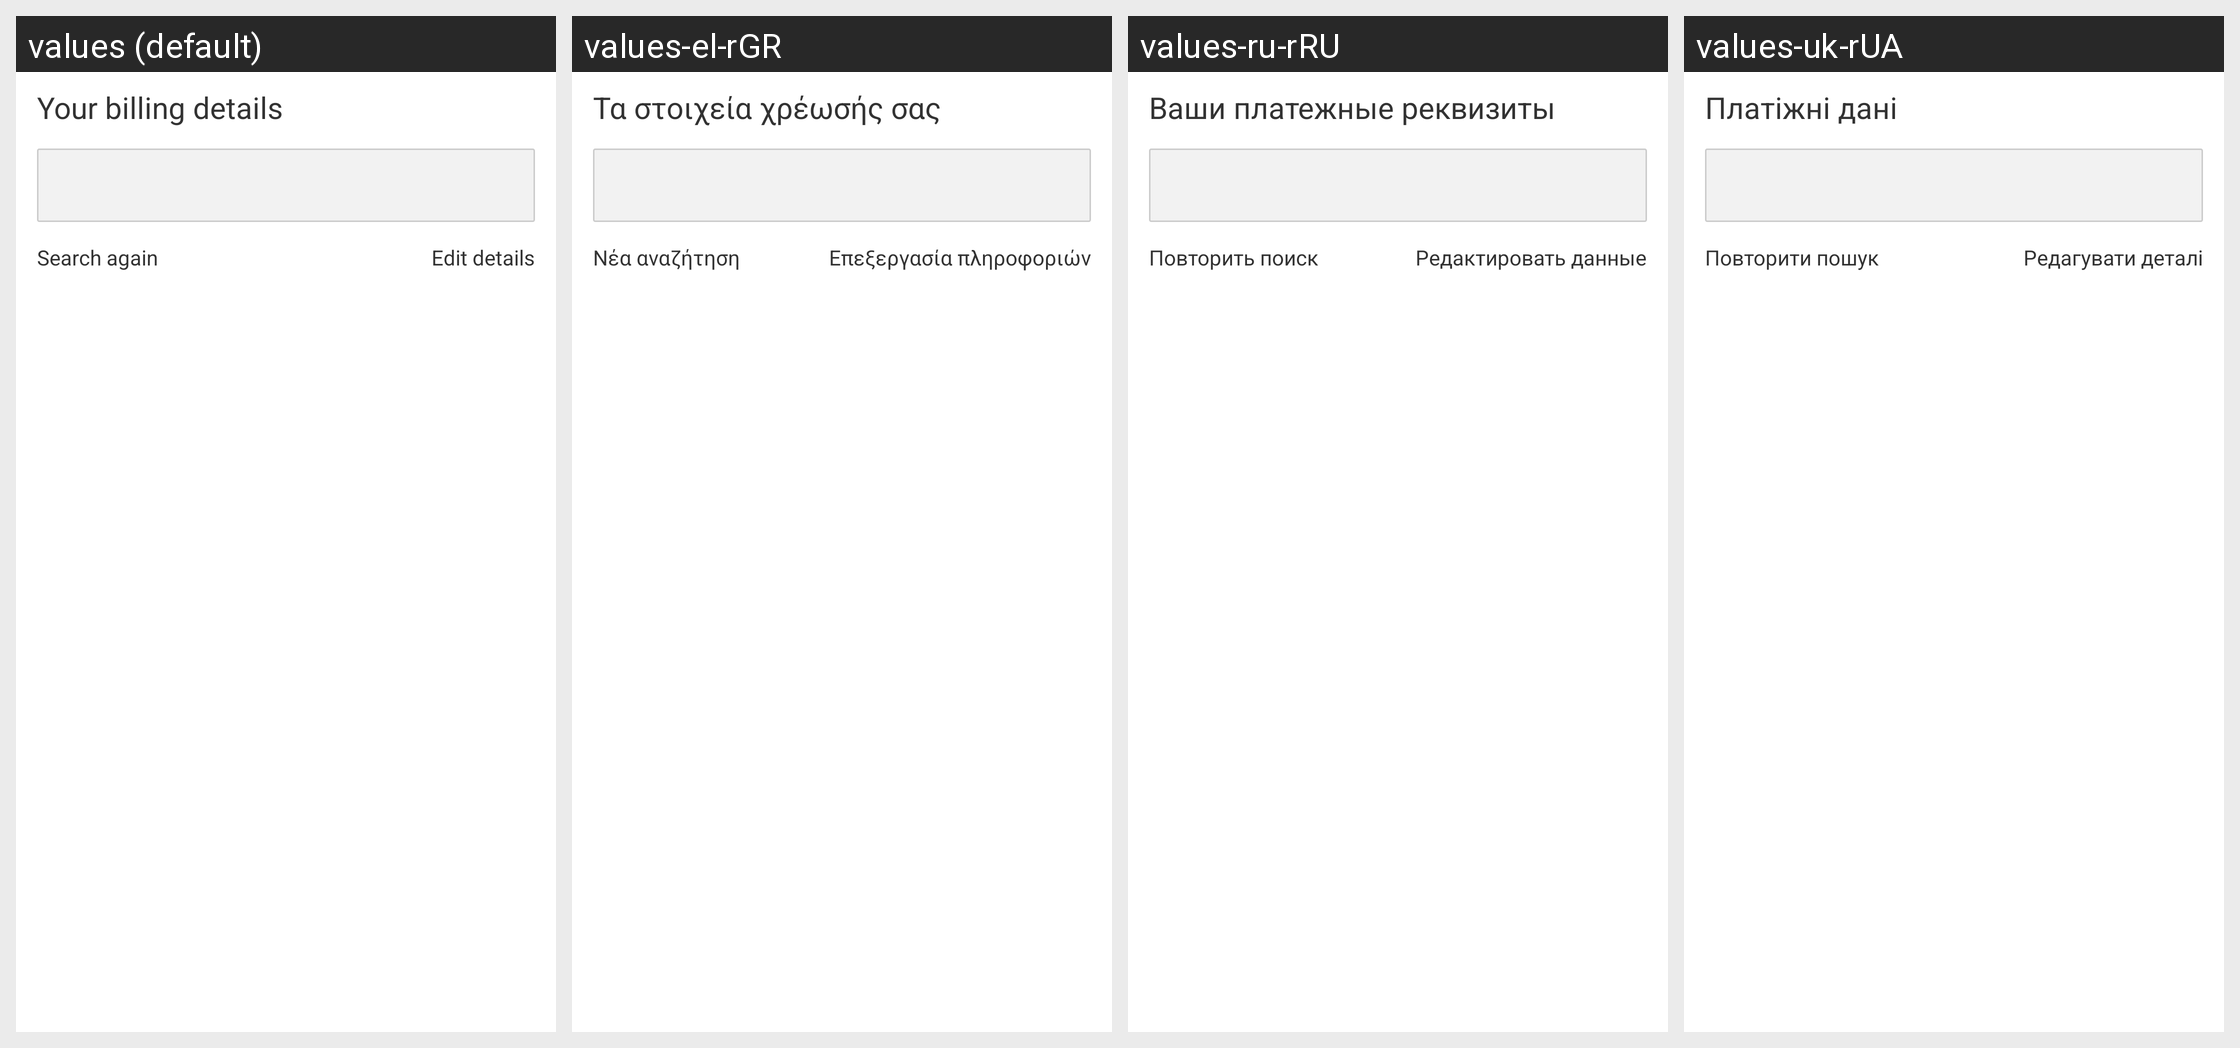

Translations of the strings shown on this Android screen, per locale in the grid:
Android screen res/layout/afterpay_search_result_section.xml rendered under 4 locales, left to right: values (default), values-el-rGR, values-ru-rRU, values-uk-rUA. Device: Nexus 5 (rendered at 1080×1920; each locale shown at half size, 540×960, under a caption strip naming it); theme AppTheme.
Other locales in the repository, not shown: values-ar-rEG, values-cs-rCZ, values-da-rDK, values-de-rAT, values-de-rBE, values-de-rCH, values-de-rDE, values-en-rAU, values-en-rCA, values-en-rGB, values-en-rIE, values-en-rNZ, values-en-rUS, values-es-rAR, values-es-rCO, values-es-rES, values-es-rMX, values-et-rEE, values-fa-rIR, values-fi-rFI, values-fr-rBE, values-fr-rCA, values-fr-rFR, values-he-rIL, values-hi-rIN, values-hr-rHR, values-hu-rHU, values-it-rCH, values-it-rIT, values-ja-rJP, values-ko-rKR, values-lt-rLT, values-lv-rLV, values-ms-rMY, values-nb-rNO, values-nl-rBE, values-nl-rNL, values-pl-rPL, values-pt-rBR, values-pt-rPT, values-ro-rRO, values-sk-rSK, values-sl-rSI, values-sv-rSE, values-sw-rKE, values-th-rTH, values-tr-rTR, values-ur-rPK, values-vi-rVN, values-zh-rCN, values-zh-rHK.
Strings drawn on this screen, with the default value and each locale's value (text and hints the layout hard-codes, and strings that could not be matched under every locale, appear in the picture but are not listed):

gc.app.paymentProductDetails.searchConsumer.label
  values: Your billing details
  values-el-rGR: Τα στοιχεία χρέωσής σας
  values-ru-rRU: Ваши платежные реквизиты
  values-uk-rUA: Платіжні дані

gc.app.paymentProductDetails.searchConsumer.buttons.searchAgain
  values: Search again
  values-el-rGR: Νέα αναζήτηση
  values-ru-rRU: Повторить поиск
  values-uk-rUA: Повторити пошук

gc.app.paymentProductDetails.searchConsumer.buttons.editInformation
  values: Edit details
  values-el-rGR: Επεξεργασία πληροφοριών
  values-ru-rRU: Редактировать данные
  values-uk-rUA: Редагувати деталі
